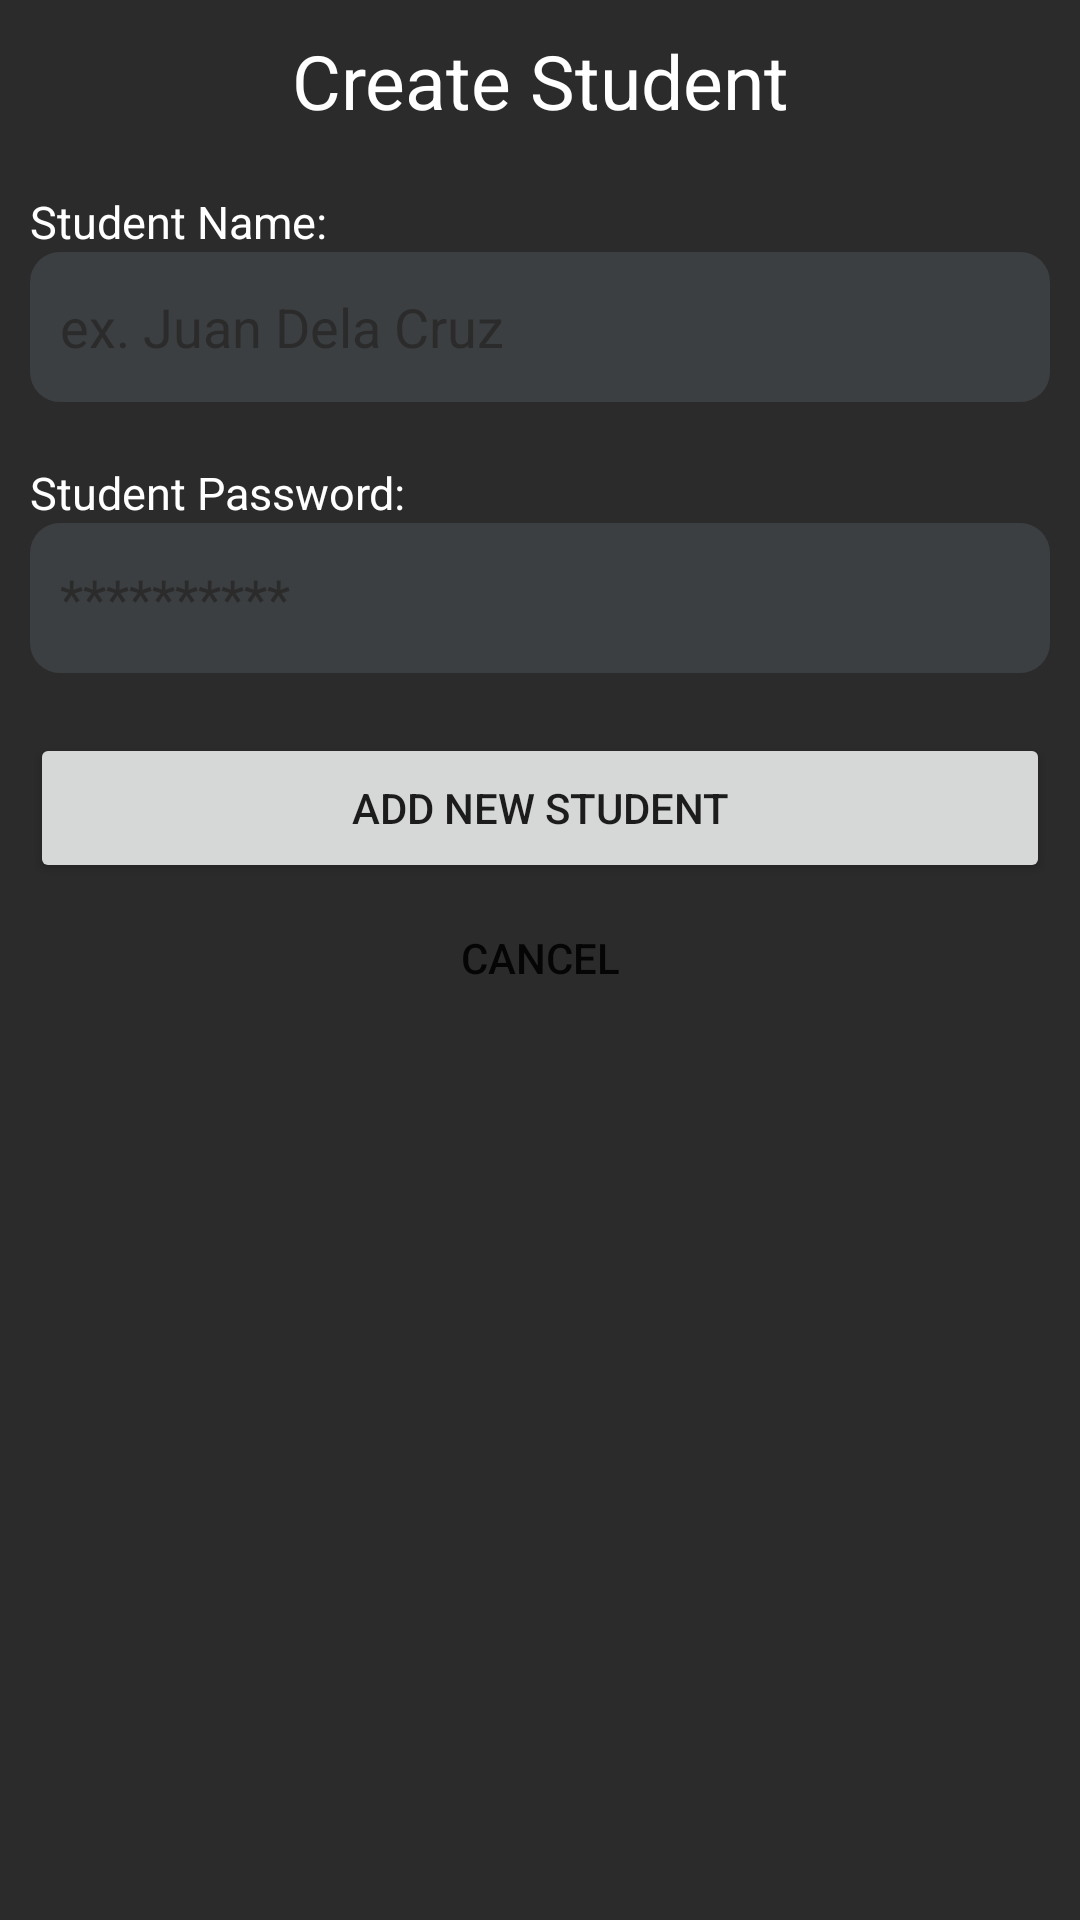

This screen was rendered from an Android layout file. Write that file and the resources it references.
<!-- AndroidManifest.xml: application theme Theme.StudentScheduler -->
<!-- res/layout/activity_input_student.xml -->
<?xml version="1.0" encoding="utf-8"?>
<RelativeLayout xmlns:android="http://schemas.android.com/apk/res/android"
    xmlns:app="http://schemas.android.com/apk/res-auto"
    xmlns:tools="http://schemas.android.com/tools"
    android:layout_width="match_parent"
    android:layout_height="match_parent"
    tools:context=".InputStudentActivity"
    android:padding="10dp"
    android:background="@color/grey_700">

    <LinearLayout
        android:layout_width="match_parent"
        android:layout_height="match_parent"
        android:orientation="vertical"
        >

        <TextView
            android:layout_marginBottom="20dp"
            android:layout_width="match_parent"
            android:layout_height="wrap_content"
            android:textColor="@color/white"
            android:text="Create Student"
            android:gravity="center"
            android:textSize="25dp"/>



        <TextView
            android:layout_width="match_parent"
            android:layout_height="wrap_content"
            android:textColor="@color/white"
            android:text="Student Name:"
            android:textSize="15dp"/>
        <EditText
            android:layout_marginBottom="20dp"
            android:layout_width="match_parent"
            android:layout_height="50dp"
            android:background="@drawable/main_card"
            android:textColor="@color/white"
            android:textColorHint="@color/grey_700"
            android:hint="ex. Juan Dela Cruz"/>

        <TextView
            android:layout_width="match_parent"
            android:layout_height="wrap_content"
            android:textColor="@color/white"
            android:text="Student Password:"
            android:textSize="15dp"/>
        <EditText
            android:layout_marginBottom="20dp"
            android:layout_width="match_parent"
            android:layout_height="50dp"
            android:background="@drawable/main_card"
            android:textColor="@color/white"
            android:textColorHint="@color/grey_700"
            android:hint="**********"/>



        <Button
            android:layout_width="match_parent"
            android:layout_height="50dp"
            android:text="Add New Student"/>

        <Button
            android:onClick="switchToAdminDashboard"
            style="@style/Widget.AppCompat.Button.Borderless"
            android:layout_width="match_parent"
            android:layout_height="50dp"
            android:text="Cancel"/>

    </LinearLayout>


</RelativeLayout>
<!-- resources referenced by this layout -->
<resources>
  <color name="grey_700">#2B2B2B</color>
  <color name="white">#FFFFFFFF</color>
  <!-- drawable main_card (drawable) -->
  <?xml version="1.0" encoding="utf-8"?>
  <shape android:shape="rectangle" xmlns:android="http://schemas.android.com/apk/res/android">
      <solid android:color="@color/grey_500"/>
      <corners android:radius="10dp"/>
      <padding android:left="10dp" android:right="10dp"/>
  </shape>
  <style name="Theme.StudentScheduler" parent="Theme.MaterialComponents.DayNight.DarkActionBar">
          
          <item name="colorPrimary">@color/purple_500</item>
          <item name="colorPrimaryVariant">@color/purple_700</item>
          <item name="colorOnPrimary">@color/white</item>
          
          <item name="colorSecondary">@color/teal_200</item>
          <item name="colorSecondaryVariant">@color/teal_700</item>
          <item name="colorOnSecondary">@color/black</item>
          
          <item name="android:statusBarColor" tools:targetApi="21">?attr/colorPrimaryVariant</item>
          
      </style>
  <color name="grey_500">#3C3F41</color>
  <color name="purple_500">#FF6200EE</color>
  <color name="purple_700">#FF3700B3</color>
  <color name="teal_200">#2186F3</color>
  <color name="teal_700">#003D6C</color>
  <color name="black">#FF000000</color>
</resources>
